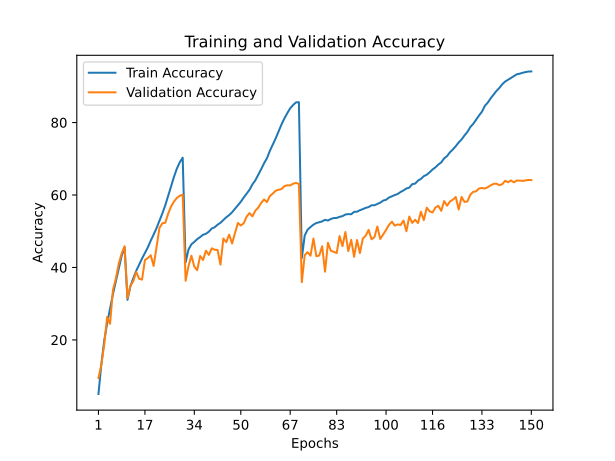

The file beside this chart, header and first rows:
train_accuracy; train_loss; valid_accuracy; valid_loss
5,0850; 4,7554; 9,4800; 4,2739
13,2810; 4,0136; 13,1300; 4,1635
19,8950; 3,5777; 18,8200; 3,7063
24,5910; 3,2897; 26,3600; 3,1961
28,7040; 3,0626; 24,4500; 3,3459
32,6890; 2,8663; 33,8100; 2,7555
36,2440; 2,6798; 36,9500; 2,6128
39,9160; 2,5089; 41,1000; 2,4623
43,2200; 2,3504; 43,8700; 2,2957
45,5330; 2,2476; 45,8500; 2,1893
31,0620; 2,9392; 31,5000; 2,9677
34,8250; 2,7531; 34,9200; 2,7548
37,0120; 2,6438; 36,2500; 2,6836
39,0710; 2,5398; 38,7800; 2,5870
40,7510; 2,4558; 36,8800; 2,6436
42,4420; 2,3688; 36,6400; 2,6457
43,9680; 2,2973; 42,0400; 2,4299
45,5510; 2,2236; 42,6000; 2,4054
47,4080; 2,1376; 43,3700; 2,3955
49,0790; 2,0557; 40,4100; 2,6084
50,8720; 1,9733; 45,6800; 2,2505
52,8850; 1,8808; 50,9200; 2,0132
54,9050; 1,7896; 52,2000; 1,9357
57,1680; 1,6888; 52,3500; 1,9468
59,7210; 1,5795; 54,8400; 1,8436
62,3630; 1,4716; 56,8400; 1,7620
65,0120; 1,3626; 58,1800; 1,7173
67,2850; 1,2675; 59,1900; 1,6653
69,0410; 1,2014; 59,8000; 1,6360
70,2930; 1,1558; 60,0800; 1,6221
41,3590; 2,4130; 36,3200; 2,8237
44,9450; 2,2427; 40,4000; 2,5771
46,3960; 2,1857; 43,2500; 2,3764
47,0510; 2,1489; 40,2100; 2,5925
47,8320; 2,1155; 39,2600; 2,6695
48,3780; 2,0921; 43,1700; 2,3835
49,0190; 2,0677; 42,0600; 2,5395
49,2950; 2,0387; 44,6300; 2,3023
49,8800; 2,0129; 43,4600; 2,3887
50,7480; 1,9836; 45,2800; 2,2970
51,0910; 1,9572; 44,9000; 2,3220
51,7920; 1,9367; 44,8400; 2,3202
52,3360; 1,9039; 40,7800; 2,6618
53,0970; 1,8670; 47,9800; 2,2619
53,8490; 1,8335; 46,9800; 2,2527
54,4660; 1,8010; 49,0600; 2,0956
55,2290; 1,7685; 46,6200; 2,2606
56,1980; 1,7266; 49,4600; 2,1236
57,2090; 1,6836; 52,2800; 2,0131
58,1320; 1,6390; 51,5900; 2,0080
59,2960; 1,5883; 52,2000; 1,9983
60,3340; 1,5473; 54,0300; 1,8874
61,4300; 1,4961; 55,0000; 1,8683
62,9360; 1,4369; 54,1000; 1,9295
64,0450; 1,3801; 55,6600; 1,8118
65,5520; 1,3207; 56,5100; 1,7608
67,0930; 1,2607; 57,7900; 1,7720
68,7510; 1,1905; 58,7700; 1,7156
70,1430; 1,1283; 58,0400; 1,7293
72,1740; 1,0521; 59,7000; 1,6762
... 90 more rows
